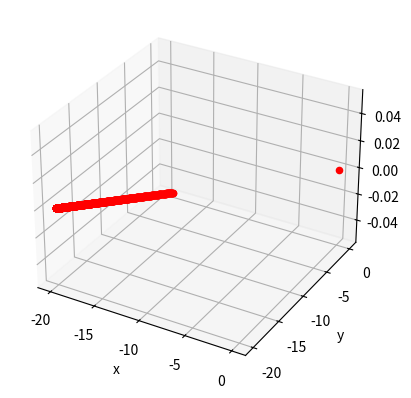

Here is the Python script that generated this plot:
import math
import matplotlib.pyplot as plt
#проект по физике проверка раз два три
fig = plt.figure()
ax = fig.add_subplot(111, projection='3d')
ax.set_xlabel('x')
ax.set_ylabel('y')
ax.set_zlabel('z')

#ax.set_xlim(-100, 100)
#ax.set_ylim(-100, 100)
#ax.set_zlim(-100, 100)
#circle1 = plt.Circle((0, 0), 5, color='blue', fill=True)
#ax.add_patch(circle1)

k = 9e+9
Q = 7e-2
q = 1e-3
m = 1e-3
V0 = 10
dt = 5e-9

angleA = 30
angleB = 0
alpha = angleA * math.pi / 180
beta = angleB * math.pi / 180
x = -20
y = -20
z = 0
t = 0
Vx = V0*math.cos(alpha)*math.cos(beta)
Vy = V0*math.sin(alpha)*math.cos(beta)
Vz = V0*math.sin(beta)

for i in range(1000):
    r = math.sqrt(x ** 2 + y ** 2 + z ** 2) / 100
    alpha1 = math.atan2(abs(y), abs(x))
    beta1 = math.atan2(abs(z), abs(y))

    if (x<0 and y>0 and z>0):
        alpha1 = math.pi - alpha1
    if (x<0 and y<0 and z>0):
        alpha1 = math.pi + alpha1
        beta1 = math.pi - beta1
    if (x>0 and y<0 and z>0):
        alpha1 = -alpha1
        beta1 = math.pi - beta1
    if (x<0 and y>0 and z<0):
        alpha1 = math.pi - alpha1
        beta1 = -beta1
    if (x<0 and y<0 and z<0):
        alpha1 = math.pi + alpha1
        beta1 = math.pi + beta1
    if (x>0 and y>0 and z<0):
        beta1 = -beta1
    if (x>0 and y<0 and z<0):
        alpha1 = alpha1 = -alpha1
        beta1 = math.pi + beta1

    Ax = k * Q * q / r ** 2 / m * math.cos(alpha1)*math.cos(beta1)
    Ay = k * Q * q / r ** 2 / m * math.sin(alpha1)*math.cos(beta1)
    Az = k * Q * q / r ** 2 / m * math.sin(beta1)
    Vx += Ax*dt
    Vy += Ay*dt
    Vz += Az*dt
    x += (Vx * dt + Ax * dt ** 2 / 2) * 100
    y += (Vy * dt + Ay * dt ** 2 / 2) * 100
    z += (Vz * dt + Az * dt ** 2 / 2) * 100
    print(Ax, Ay, Az, Vx, Vy, Vz, x, y, z, r, alpha1*180/math.pi, beta1*180/math.pi)
    ax.scatter([x], [y], [z], c='red')
ax.scatter(0, 0, 0, c='red')
plt.show()
